Run: headless pygame with SDL's dummy video driver; simulated clock (each Clock.tick advances the game by its frame time, no real sleeping); random seed 0; keys injected as events and as key.get_pressed() state; mouse plan: one left click at the window centre at the start of phase 2, then a move to the lower-right quarter at the start of phase 3.
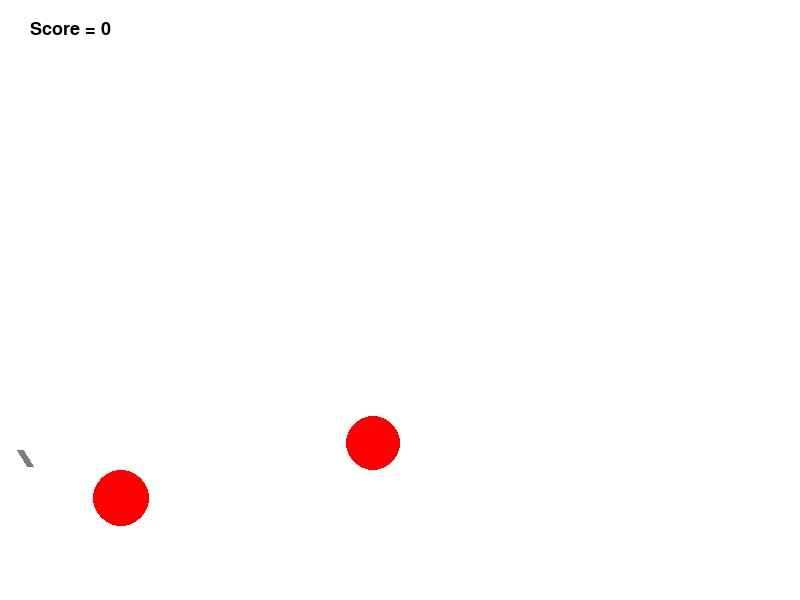
Frame 1 of 4 · flips 1–60 · no input
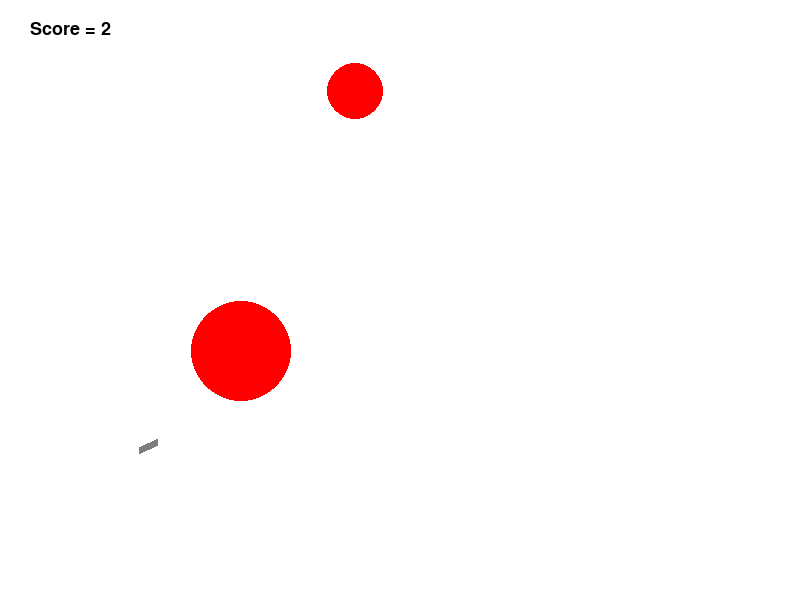
Frame 2 of 4 · flips 61–180 · clicked the window centre · tapped SPACE, RETURN · held RIGHT (→), D
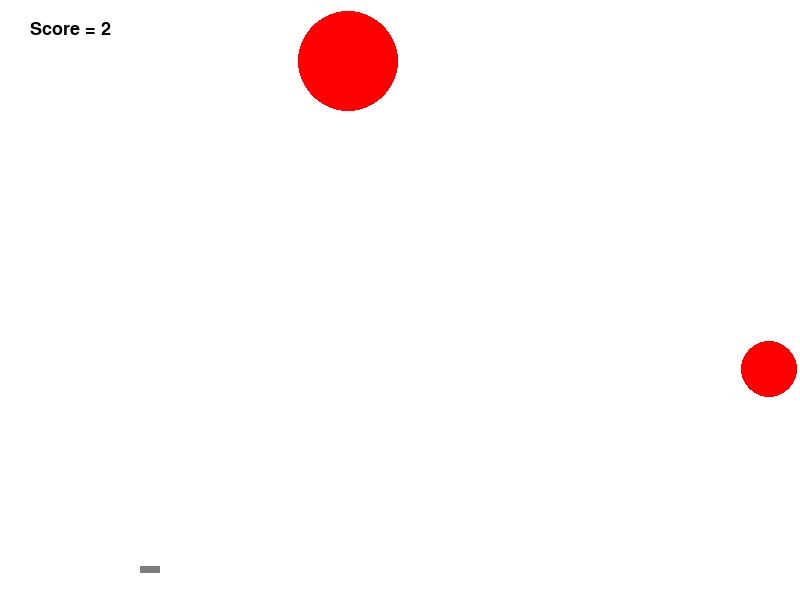
Frame 3 of 4 · flips 181–300 · moved the mouse to the lower-right quarter · held DOWN (↓), S
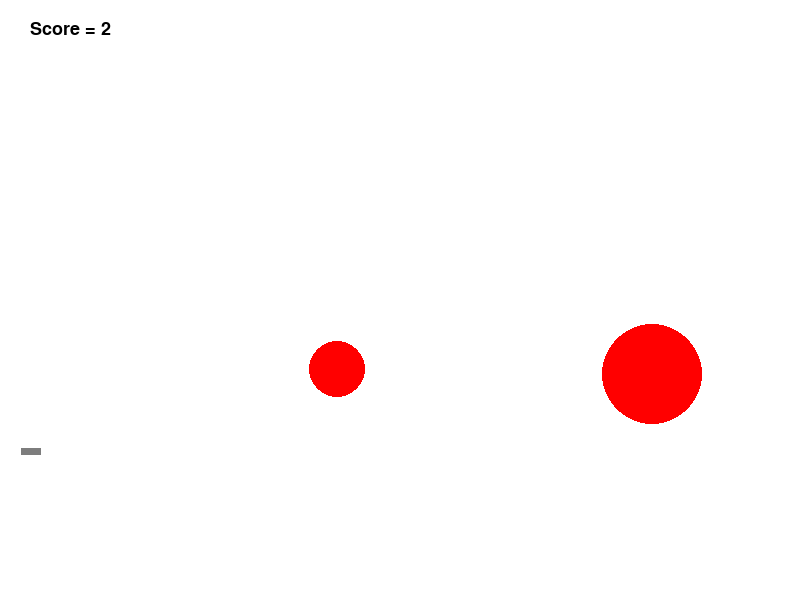
Frame 4 of 4 · flips 301–420 · held LEFT (←), A, UP (↑), W

The pygame program that drew these frames:

import math
from random import choice
import random as rnd
import pygame


FPS = 30

RED = 0xFF0000
BLUE = 0x0000FF
YELLOW = 0xFFC91F
GREEN = 0x00FF00
MAGENTA = 0xFF03B8
CYAN = 0x00FFCC
BLACK = (0, 0, 0)
WHITE = 0xFFFFFF
GREY = 0x7D7D7D
GAME_COLORS = [RED, BLUE, YELLOW, GREEN, MAGENTA, CYAN]

WIDTH = 800
HEIGHT = 600


class Ball:
    def __init__(self, screen: pygame.Surface):
        """ Конструктор класса ball

        Args:
        x - начальное положение мяча по горизонтали
        y - начальное положение мяча по вертикали
        """
        self.screen = screen
        self.x = gun.x
        self.y = gun.y
        self.r = 10
        self.color = choice(GAME_COLORS)
        self.tick = 0

    def move(self):
        """Переместить мяч по прошествии единицы времени.
        Метод описывает перемещение мяча за один кадр перерисовки. То есть, обновляет значения
        self.x и self.y с учетом скоростей self.vx и self.vy, силы гравитации, действующей на мяч,
        и стен по краям окна (размер окна 800х600).
        """
        self.x += self.vx
        self.y -= self.vy
        # Fixed
        self.vy = self.vy - 3
        if self.y + self.r >= 600 or self.y - self.r <= 0:
            self.vy = -self.vy * 0.6
        if self.x + self.r >= 800 or self.x - self.r <= 0:
            self.vx = -self.vx * 0.6
        if self.x + self.r >= 800:
            self.x = self.x - abs(self.vx)
        if self.x - self.r <= 0:
            self.x = self.x + abs(self.vx)
        if self.y + self.r >= 600:
            self.y = self.y - abs(self.vy)
        if self.y - self.r <= 0:
            self.y = self.y + abs(self.vy)
        self.tick += 1


    def draw(self):
        pygame.draw.circle(
            self.screen,
            self.color,
            (self.x, self.y),
            self.r
        )

    def hittest(self, obj):
        """Функция проверяет сталкивалкивается ли данный обьект с целью, описываемой в обьекте obj.
        Args:
            obj: Обьект, с которым проверяется столкновение.
        Returns:
            Возвращает True в случае столкновения мяча и цели. В противном случае возвращает False.
        """
        # FIXED
        if (self.x - obj.x) ** 2 + (self.y - obj.y) ** 2 <= (self.r + obj.r) ** 2:
            return True
        else:
            return False


class Gun:
    def __init__(self, screen):
        '''Создает координаты, цвет и другие параметры пушки'''
        self.screen = screen
        self.f2_power = 10
        self.f2_on = 0
        self.an = 1
        self.color = GREY
        self.x = 20
        self.y = 450

    def fire2_start(self):
        '''Включает режим зарядки пушки'''
        self.f2_on = 1

    def fire2_end(self, event):
        """Выстрел мячом.
        Происходит при отпускании кнопки мыши.
        Начальные значения компонент скорости мяча vx и vy зависят от положения мыши.
        """
        global balls
        new_ball = Ball(self.screen)
        new_ball.r += 5
        self.an = math.atan2((event.pos[1]-new_ball.y), (event.pos[0]-new_ball.x))
        new_ball.vx = self.f2_power * math.cos(self.an)
        new_ball.vy = - self.f2_power * math.sin(self.an)
        balls.append(new_ball)
        self.f2_on = 0
        self.f2_power = 10

    def targetting(self, event):
        """Прицеливание. Зависит от положения мыши."""
        if event:
            self.an = math.atan((event.pos[1]-450) / (event.pos[0]-20))
        if self.f2_on:
            self.color = RED
        else:
            self.color = GREY

    def draw(self):
        pygame.draw.line(
            self.screen,
            self.color,
            (self.x, self.y),
            (self.x + math.cos(self.an) * (15 + self.f2_power/2), self.y + math.sin(self.an)
             * (15 + self.f2_power/2)),
            width = 7
        )

    def power_up(self):
        '''Заряжает ружье'''
        if self.f2_on:
            if self.f2_power < 100:
                self.f2_power += 1
            self.color = RED
        else:
            self.color = GREY

    def moveleft(self):
        '''Двигает ружье влево'''
        if self.x > 0:
            self.x = self.x - 1

    def movedown(self):
        '''Двигает ружье вниз'''
        if self.y < 600:
            self.y = self.y + 1

    def moveright(self):
        '''Двигает ружье вправо'''
        if self.x < 800:
            self.x = self.x + 1

    def moveup(self):
        '''Двигает ружье вверх'''
        if self.y > 0:
            self.y = self.y - 1


class Target:
    def __init__(self, screen):
        '''Создает координаты, параметры и очки, которые соответствуют этой цели'''
        self.screen = screen
        self.points = 0
        self.new_target()

    def new_target(self):
        """Новая цель """
        self.x = rnd.randint(60, 740)
        self.y = rnd.randint(60, 540)
        self.r = rnd.randint(2, 50)
        self.color = RED
        self.vx = rnd.randint(-100, 100)/10
        self.vy = rnd.randint(-100, 100)/10

    def hit(self, points=1):
        '''Счет увеличивается на 1 при попадании в цель'''
        self.points += points

    def draw(self):
        pygame.draw.circle(
            self.screen,
            self.color,
            (self.x, self.y),
            self.r
        )

    def move(self):
        '''Движение цели'''
        self.x += self.vx
        self.y -= self.vy
        if self.x + self.r >= 800 or self.x - self.r <= 0:
            self.vx = -self.vx
        if self.y + self.r >= 600 or self.y - self.r <= 0:
            self.vy = -self.vy


pygame.init()
pygame.font.init()
screen = pygame.display.set_mode((WIDTH, HEIGHT))

balls = []                                                                                                              #Создается список шаров

clock = pygame.time.Clock()
gun = Gun(screen)                                                                                                       #Создается ружье и две цели
target1 = Target(screen)
target2 = Target(screen)
targets = [target1, target2]                                                                                            #Создается список целей

Akey, Skey, Dkey, Wkey = False, False, False, False                                                                     #Пригодятся для создания плавного движения пушки

textfont = pygame.font.SysFont('monospace', 27)                                                                         #Создание счетчика баллов

finished = False

while not finished:

    screen.fill(WHITE)

    score = target1.points + target2.points

    gun.draw()
    target1.draw()
    target2.draw()
    for b in balls:
        b.draw()
        if b.tick >= 100:                                                                                               #Удаление выстреленных шаров
            balls.remove(b)

    clock.tick(FPS)

    for event in pygame.event.get():
        if event.type == pygame.QUIT:
            finished = True
        elif event.type == pygame.MOUSEBUTTONDOWN:                                                                      #Наведение на цель
            gun.fire2_start()
        elif event.type == pygame.MOUSEBUTTONUP:
            gun.fire2_end(event)
        elif event.type == pygame.MOUSEMOTION:
            gun.targetting(event)

        elif event.type == pygame.KEYDOWN:
            if event.key == pygame.K_a:                                                                                 # Создание плавного движения ружья
                Akey = True
            if event.key == pygame.K_s:
                Skey = True
            if event.key == pygame.K_d:
                Dkey = True
            if event.key == pygame.K_w:
                Wkey = True

        elif event.type == pygame.KEYUP:
            if event.key == pygame.K_a:
                Akey = False
            if event.key == pygame.K_s:
                Skey = False
            if event.key == pygame.K_d:
                Dkey = False
            if event.key == pygame.K_w:
                Wkey = False

    if Akey:
        gun.moveleft()
    if Skey:
        gun.movedown()
    if Dkey:
        gun.moveright()
    if Wkey:
        gun.moveup()

    for target in targets:
        target.move()

    for b in balls:
        b.move()
        for target in targets:
            if b.hittest(target):                                                                                       # Проверка попадания пули
                target.hit()
                target.new_target()

    gun.power_up()

    textTBD = textfont.render("Score = " + str(score), 1, (0, 0, 0))                                                    # Вывод счета на экран
    screen.blit(textTBD, (30, 20))

    pygame.display.update()

pygame.quit()
